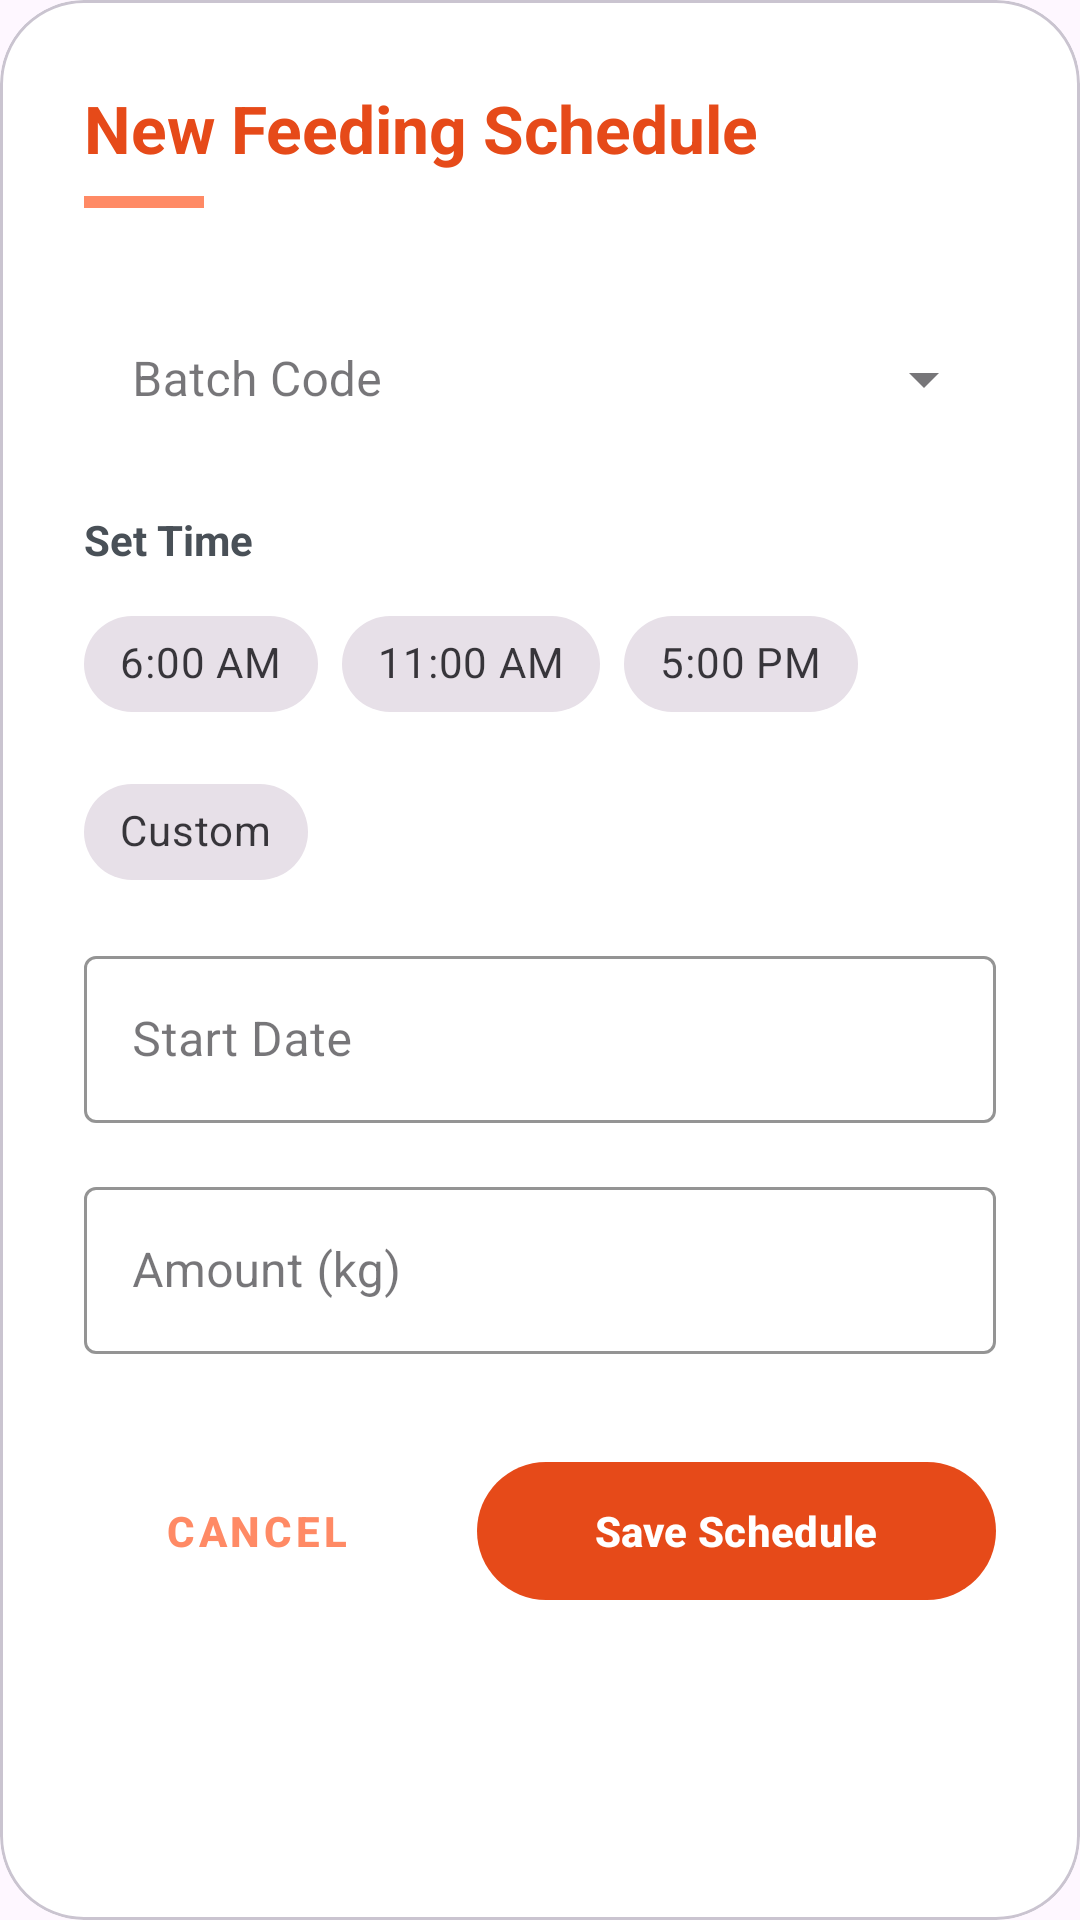

Write the Android layout XML for this screen, with the resource values it uses.
<!-- AndroidManifest.xml: application theme Theme.Smart_Hog -->
<!-- res/layout/dialog_new_schedule.xml -->
<?xml version="1.0" encoding="utf-8"?>
<com.google.android.material.card.MaterialCardView xmlns:android="http://schemas.android.com/apk/res/android"
    xmlns:app="http://schemas.android.com/apk/res-auto"
    android:layout_width="match_parent"
    android:layout_height="wrap_content"
    app:cardCornerRadius="28dp"
    app:cardElevation="0dp"
    app:cardBackgroundColor="@color/white">

    <androidx.core.widget.NestedScrollView
        android:layout_width="match_parent"
        android:layout_height="wrap_content">

        <LinearLayout
            android:layout_width="match_parent"
            android:layout_height="wrap_content"
            android:orientation="vertical"
            android:padding="28dp">

            <TextView
                android:layout_width="wrap_content"
                android:layout_height="wrap_content"
                android:text="New Feeding Schedule"
                android:textColor="#E64A19"
                android:textSize="22sp"
                android:textStyle="bold" />

            <View
                android:layout_width="40dp"
                android:layout_height="4dp"
                android:layout_marginTop="8dp"
                android:layout_marginBottom="24dp"
                android:background="#FF8A65" />

            
            <com.google.android.material.textfield.TextInputLayout
                style="@style/Widget.MaterialComponents.TextInputLayout.OutlinedBox.ExposedDropdownMenu"
                android:layout_width="match_parent"
                android:layout_height="wrap_content"
                android:layout_marginBottom="16dp"
                android:hint="Batch Code"
                app:boxStrokeColor="#FF8A65"
                app:hintTextColor="#FF8A65">
                <AutoCompleteTextView
                    android:id="@+id/spinner_batch_code"
                    android:layout_width="match_parent"
                    android:layout_height="wrap_content"
                    android:inputType="none"
                    android:background="@color/white"
                    android:textColor="@color/black" />
            </com.google.android.material.textfield.TextInputLayout>


            
            <TextView
                android:layout_width="wrap_content"
                android:layout_height="wrap_content"
                android:text="Set Time"
                android:textColor="#495057"
                android:textSize="14sp"
                android:textStyle="bold"
                android:layout_marginBottom="8dp"/>
            <com.google.android.material.chip.ChipGroup
                android:id="@+id/chip_group_times"
                android:layout_width="match_parent"
                android:layout_height="wrap_content"
                android:layout_marginBottom="12dp"
                app:singleSelection="true">
                <com.google.android.material.chip.Chip android:id="@+id/chip_time1" android:text="6:00 AM" style="@style/Widget.MaterialComponents.Chip.Choice" android:layout_width="wrap_content" android:layout_height="wrap_content"/>
                <com.google.android.material.chip.Chip android:id="@+id/chip_time2" android:text="11:00 AM" style="@style/Widget.MaterialComponents.Chip.Choice" android:layout_width="wrap_content" android:layout_height="wrap_content"/>
                <com.google.android.material.chip.Chip android:id="@+id/chip_time3" android:text="5:00 PM" style="@style/Widget.MaterialComponents.Chip.Choice" android:layout_width="wrap_content" android:layout_height="wrap_content"/>
                <com.google.android.material.chip.Chip android:id="@+id/chip_custom_time" android:text="Custom" style="@style/Widget.MaterialComponents.Chip.Choice" android:layout_width="wrap_content" android:layout_height="wrap_content"/>
            </com.google.android.material.chip.ChipGroup>

            <com.google.android.material.textfield.TextInputLayout
                android:id="@+id/input_custom_time"
                android:layout_width="match_parent"
                android:layout_height="wrap_content"
                android:layout_marginBottom="16dp"
                android:hint="Schedule Time"
                android:visibility="gone"
                style="@style/Widget.MaterialComponents.TextInputLayout.OutlinedBox"
                app:boxStrokeColor="#FF8A65"
                app:hintTextColor="#FF8A65">
                <com.google.android.material.textfield.TextInputEditText
                    android:id="@+id/et_feeding_time"
                    android:layout_width="match_parent"
                    android:layout_height="wrap_content"
                    android:inputType="none"
                    android:focusable="false"
                    android:clickable="true"
                    android:textColor="@color/black"/>
            </com.google.android.material.textfield.TextInputLayout>

            
            <com.google.android.material.textfield.TextInputLayout
                style="@style/Widget.MaterialComponents.TextInputLayout.OutlinedBox"
                android:layout_width="match_parent"
                android:layout_height="wrap_content"
                android:layout_marginBottom="16dp"
                android:hint="Start Date"
                app:boxStrokeColor="#FF8A65"
                app:hintTextColor="#FF8A65">
                <com.google.android.material.textfield.TextInputEditText
                    android:id="@+id/et_start_date"
                    android:layout_width="match_parent"
                    android:layout_height="wrap_content"
                    android:focusable="false"
                    android:clickable="true"
                    android:textColor="@color/black" />
            </com.google.android.material.textfield.TextInputLayout>

            <com.google.android.material.textfield.TextInputLayout
                style="@style/Widget.MaterialComponents.TextInputLayout.OutlinedBox"
                android:layout_width="match_parent"
                android:layout_height="wrap_content"
                android:layout_marginBottom="16dp"
                android:hint="Amount (kg)"
                app:boxStrokeColor="#FF8A65"
                app:hintTextColor="#FF8A65">
                <com.google.android.material.textfield.TextInputEditText
                    android:id="@+id/et_amount"
                    android:layout_width="match_parent"
                    android:layout_height="wrap_content"
                    android:inputType="numberDecimal"
                    android:textColor="@color/black" />
            </com.google.android.material.textfield.TextInputLayout>

            <LinearLayout
                android:layout_width="match_parent"
                android:layout_height="wrap_content"
                android:layout_marginTop="16dp"
                android:orientation="horizontal"
                android:gravity="center_vertical">

                <com.google.android.material.button.MaterialButton
                    android:id="@+id/btn_cancel"
                    style="@style/Widget.MaterialComponents.Button.TextButton"
                    android:layout_width="0dp"
                    android:layout_height="54dp"
                    android:layout_weight="1"
                    android:text="CANCEL"
                    android:textColor="#FF8A65"
                    android:textStyle="bold" />

                <View android:layout_width="16dp" android:layout_height="0dp" />

                <com.google.android.material.button.MaterialButton
                    android:id="@+id/btn_save_schedule"
                    android:layout_width="0dp"
                    android:layout_height="54dp"
                    android:layout_weight="1.5"
                    android:text="Save Schedule"
                    app:backgroundTint="#E64A19"
                    app:cornerRadius="24dp"
                    android:textColor="@color/white"
                    android:textStyle="bold" />
            </LinearLayout>

        </LinearLayout>
    </androidx.core.widget.NestedScrollView>
</com.google.android.material.card.MaterialCardView>
<!-- resources referenced by this layout -->
<resources>
  <color name="black">#FF000000</color>
  <color name="white">#FFFFFFFF</color>
  <style name="Theme.Smart_Hog" parent="Theme.Material3.DayNight.NoActionBar">
          <item name="colorPrimary">@color/dark_orange</item>
          <item name="colorOnPrimary">@color/white</item>
          <item name="colorSecondary">@color/neon_orange</item>
          <item name="colorOnSecondary">@color/black</item>
          <item name="android:statusBarColor">@color/login_bg_peach</item>
          <item name="android:windowLightStatusBar">true</item>
          <item name="android:textColorPrimary">#000000</item>
          <item name="android:textColorSecondary">#000000</item>
      </style>
  <color name="dark_orange">#1B5E20</color>
  <color name="neon_orange">#2E7D32</color>
  <color name="login_bg_peach">#E8F5E9</color>
</resources>
